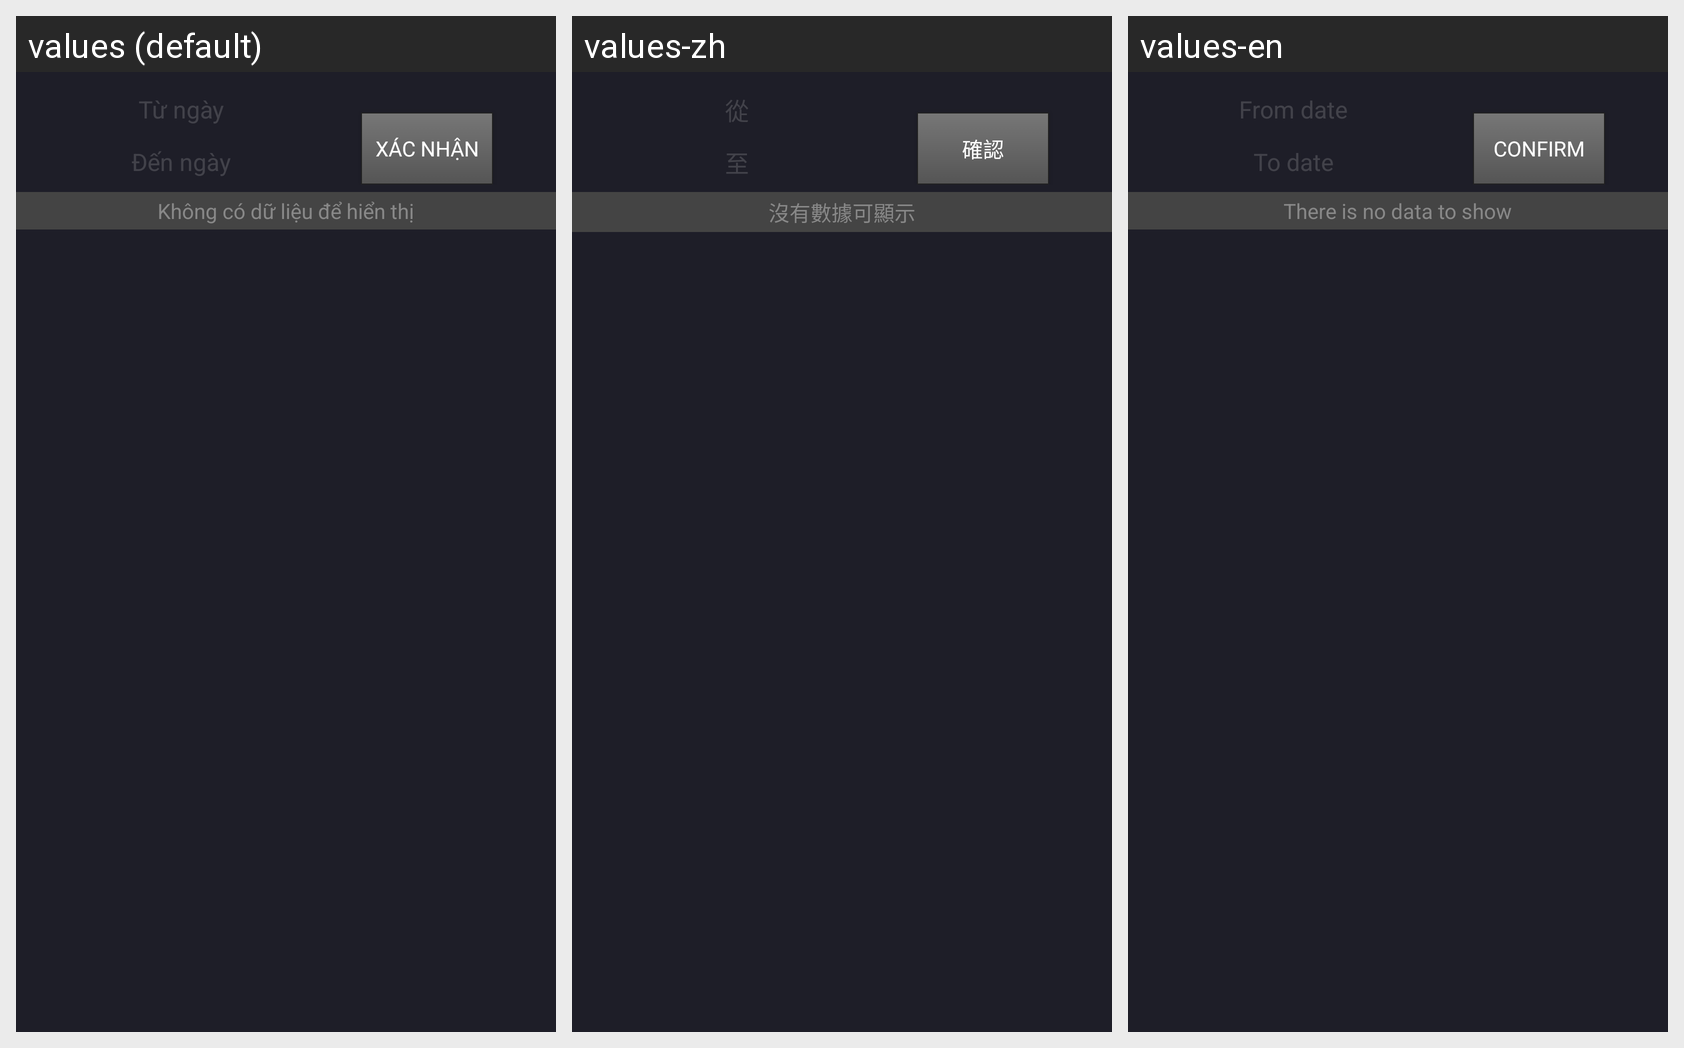

The same Android screen rendered under several of its app's locales, left to right. List the strings drawn on it with the default value and each locale's translation.
Android screen res/layout/lichsu_ungtruoc.xml rendered under 3 locales, left to right: values (default), values-zh, values-en. Device: Nexus 5 (rendered at 1080×1920; each locale shown at half size, 540×960, under a caption strip naming it); theme Theme.AppCompat.Light.NoActionBar.FullScreen.
Strings drawn on this screen, with the default value and each locale's value (text and hints the layout hard-codes, and strings that could not be matched under every locale, appear in the picture but are not listed):

TuNgay
  values: Từ ngày
  values-zh: 從
  values-en: From date

DenNgay
  values: Đến ngày
  values-zh: 至
  values-en: To date

XacNhan
  values: Xác nhận
  values-zh: 確認
  values-en: Confirm

error_no_data_to_display
  values: Không có dữ liệu để hiển thị
  values-zh: 沒有數據可顯示
  values-en: There is no data to show
